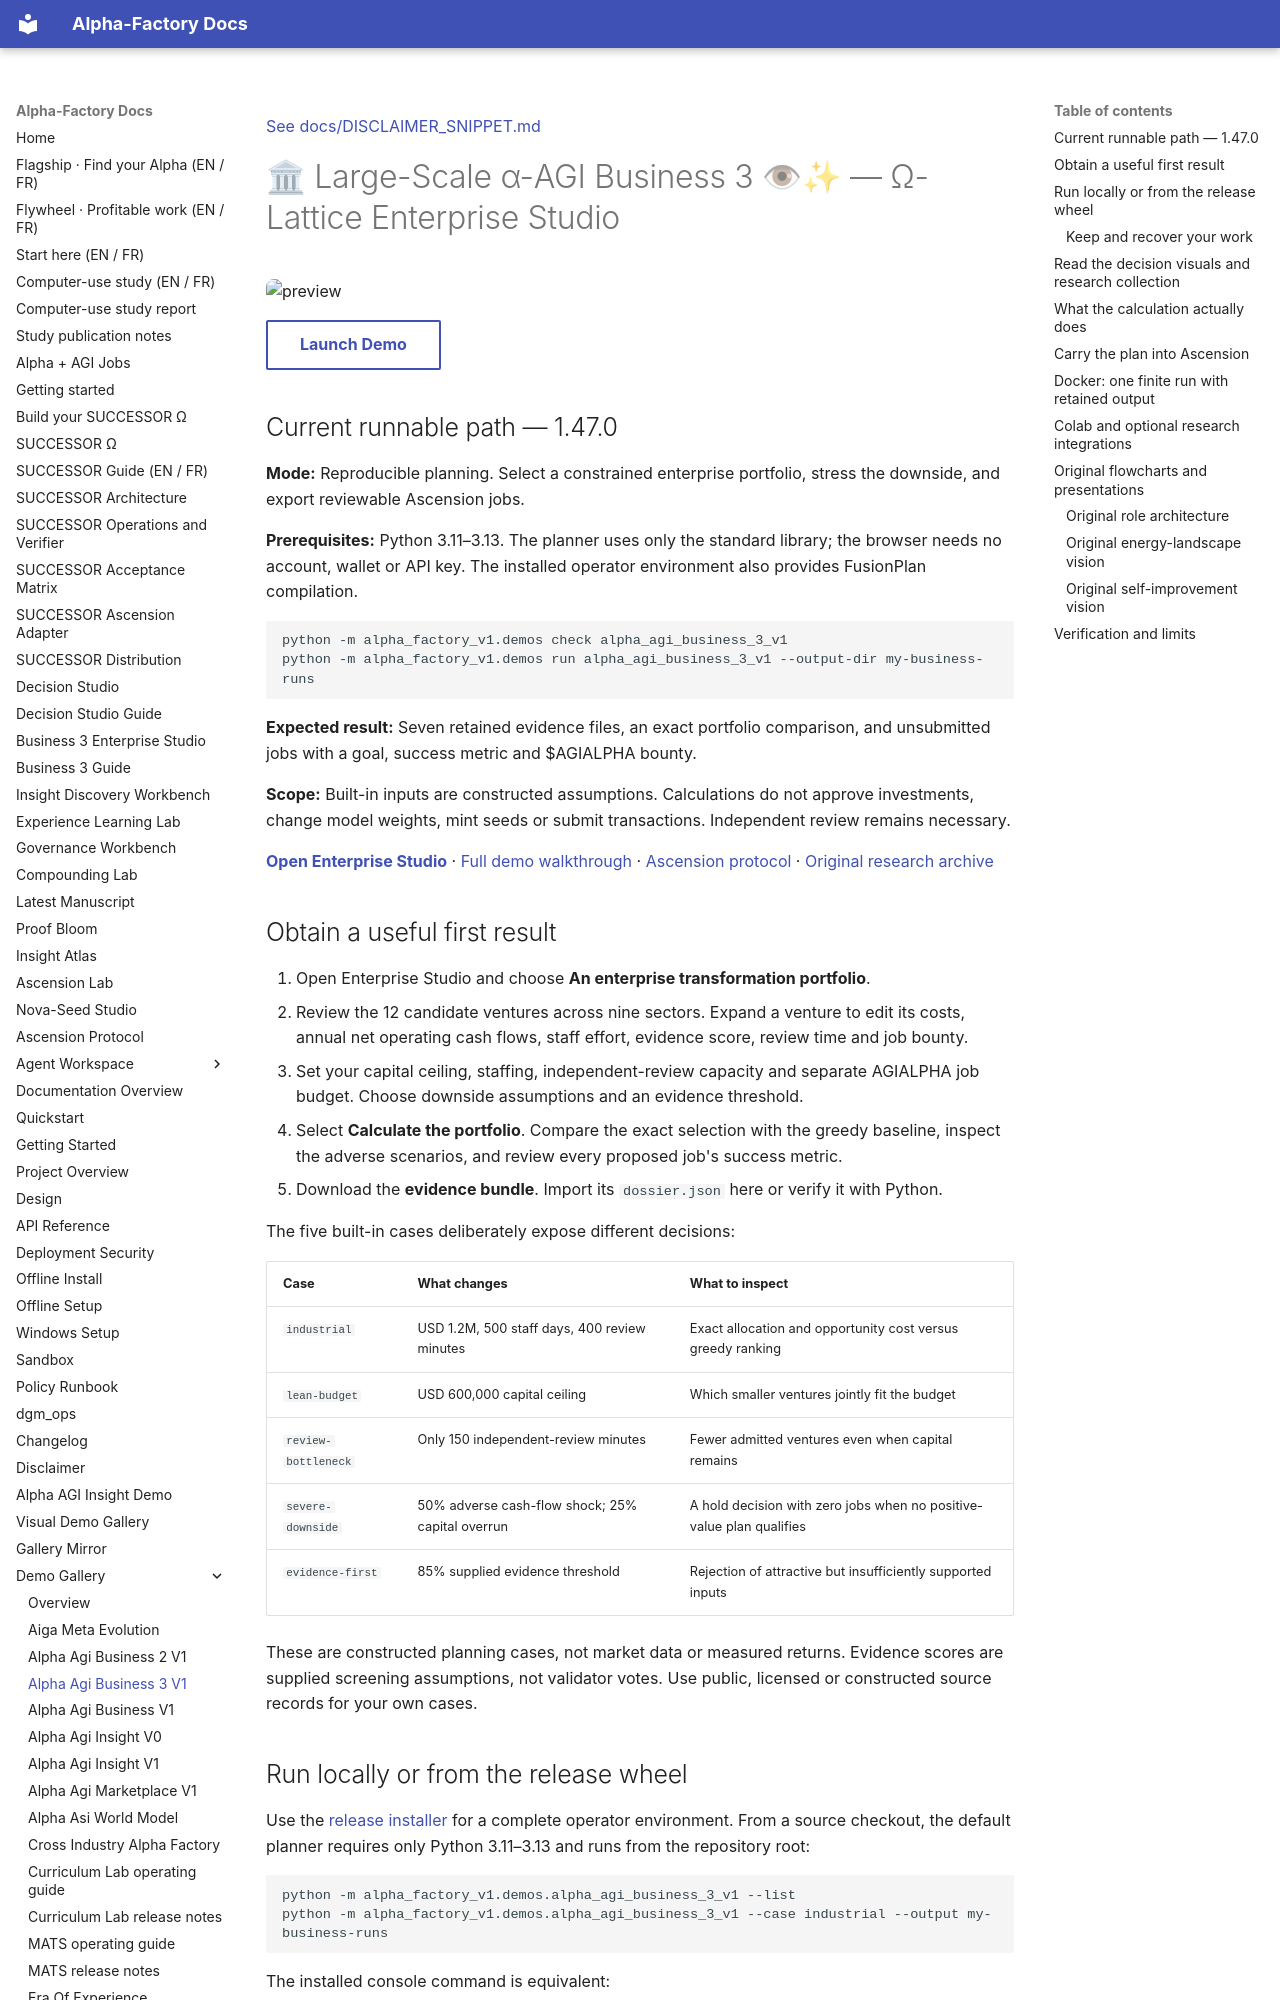

repository: MontrealAI/AGI-Alpha-Agent-v0 · page: demos/alpha_agi_business_3_v1/index.html · generator: mkdocs

[See docs/DISCLAIMER_SNIPPET.md](../DISCLAIMER_SNIPPET.md)

# 🏛 Large-Scale α-AGI Business 3 👁✨ — Ω-Lattice Enterprise Studio

![preview](../alpha_agi_business_3_v1/assets/preview.svg){.demo-preview}

[Launch Demo](../alpha_agi_business_3_v1/index.html){.md-button}

<a id="current-runnable-path-1360"></a>

<!-- CURRENT-DEMO:START -->
## Current runnable path — 1.47.0

**Mode:** Reproducible planning. Select a constrained enterprise portfolio, stress the downside,
and export reviewable Ascension jobs.

**Prerequisites:** Python 3.11–3.13. The planner uses only the standard library; the browser needs no account,
wallet or API key. The installed operator environment also provides FusionPlan compilation.

```bash
python -m alpha_factory_v1.demos check alpha_agi_business_3_v1
python -m alpha_factory_v1.demos run alpha_agi_business_3_v1 --output-dir my-business-runs
```

**Expected result:** Seven retained evidence files, an exact portfolio comparison, and unsubmitted
jobs with a goal, success metric and $AGIALPHA bounty.

**Scope:** Built-in inputs are constructed assumptions. Calculations do not approve investments,
change model weights, mint seeds or submit transactions. Independent review remains necessary.
<!-- CURRENT-DEMO:END -->

**[Open Enterprise Studio](https://montrealai.github.io/AGI-Alpha-Agent-v0/alpha_agi_business_3_v1/)** ·
[Full demo walkthrough](https://github.com/MontrealAI/AGI-Alpha-Agent-v0/blob/main/docs/agent/DEMOS.md) ·
[Ascension protocol](https://github.com/MontrealAI/AGI-Alpha-Agent-v0/blob/main/docs/agent/ASCENSION_PROTOCOL.md) ·
[Original research archive](https://github.com/MontrealAI/AGI-Alpha-Agent-v0/blob/main/alpha_factory_v1/demos/alpha_agi_business_3_v1/RESEARCH_ARCHIVE.md)

## Obtain a useful first result

1. Open Enterprise Studio and choose **An enterprise transformation portfolio**.
2. Review the 12 candidate ventures across nine sectors. Expand a venture to edit its costs,
   annual net operating cash flows, staff effort, evidence score, review time and job bounty.
3. Set your capital ceiling, staffing, independent-review capacity and separate AGIALPHA job budget.
   Choose downside assumptions and an evidence threshold.
4. Select **Calculate the portfolio**. Compare the exact selection with the greedy baseline,
   inspect the adverse scenarios, and review every proposed job's success metric.
5. Download the **evidence bundle**. Import its `dossier.json` here or verify it with Python.

The five built-in cases deliberately expose different decisions:

| Case | What changes | What to inspect |
|---|---|---|
| `industrial` | USD 1.2M, 500 staff days, 400 review minutes | Exact allocation and opportunity cost versus greedy ranking |
| `lean-budget` | USD 600,000 capital ceiling | Which smaller ventures jointly fit the budget |
| `review-bottleneck` | Only 150 independent-review minutes | Fewer admitted ventures even when capital remains |
| `severe-downside` | 50% adverse cash-flow shock; 25% capital overrun | A hold decision with zero jobs when no positive-value plan qualifies |
| `evidence-first` | 85% supplied evidence threshold | Rejection of attractive but insufficiently supported inputs |

These are constructed planning cases, not market data or measured returns. Evidence scores are supplied
screening assumptions, not validator votes. Use public, licensed or constructed source records for your own cases.
